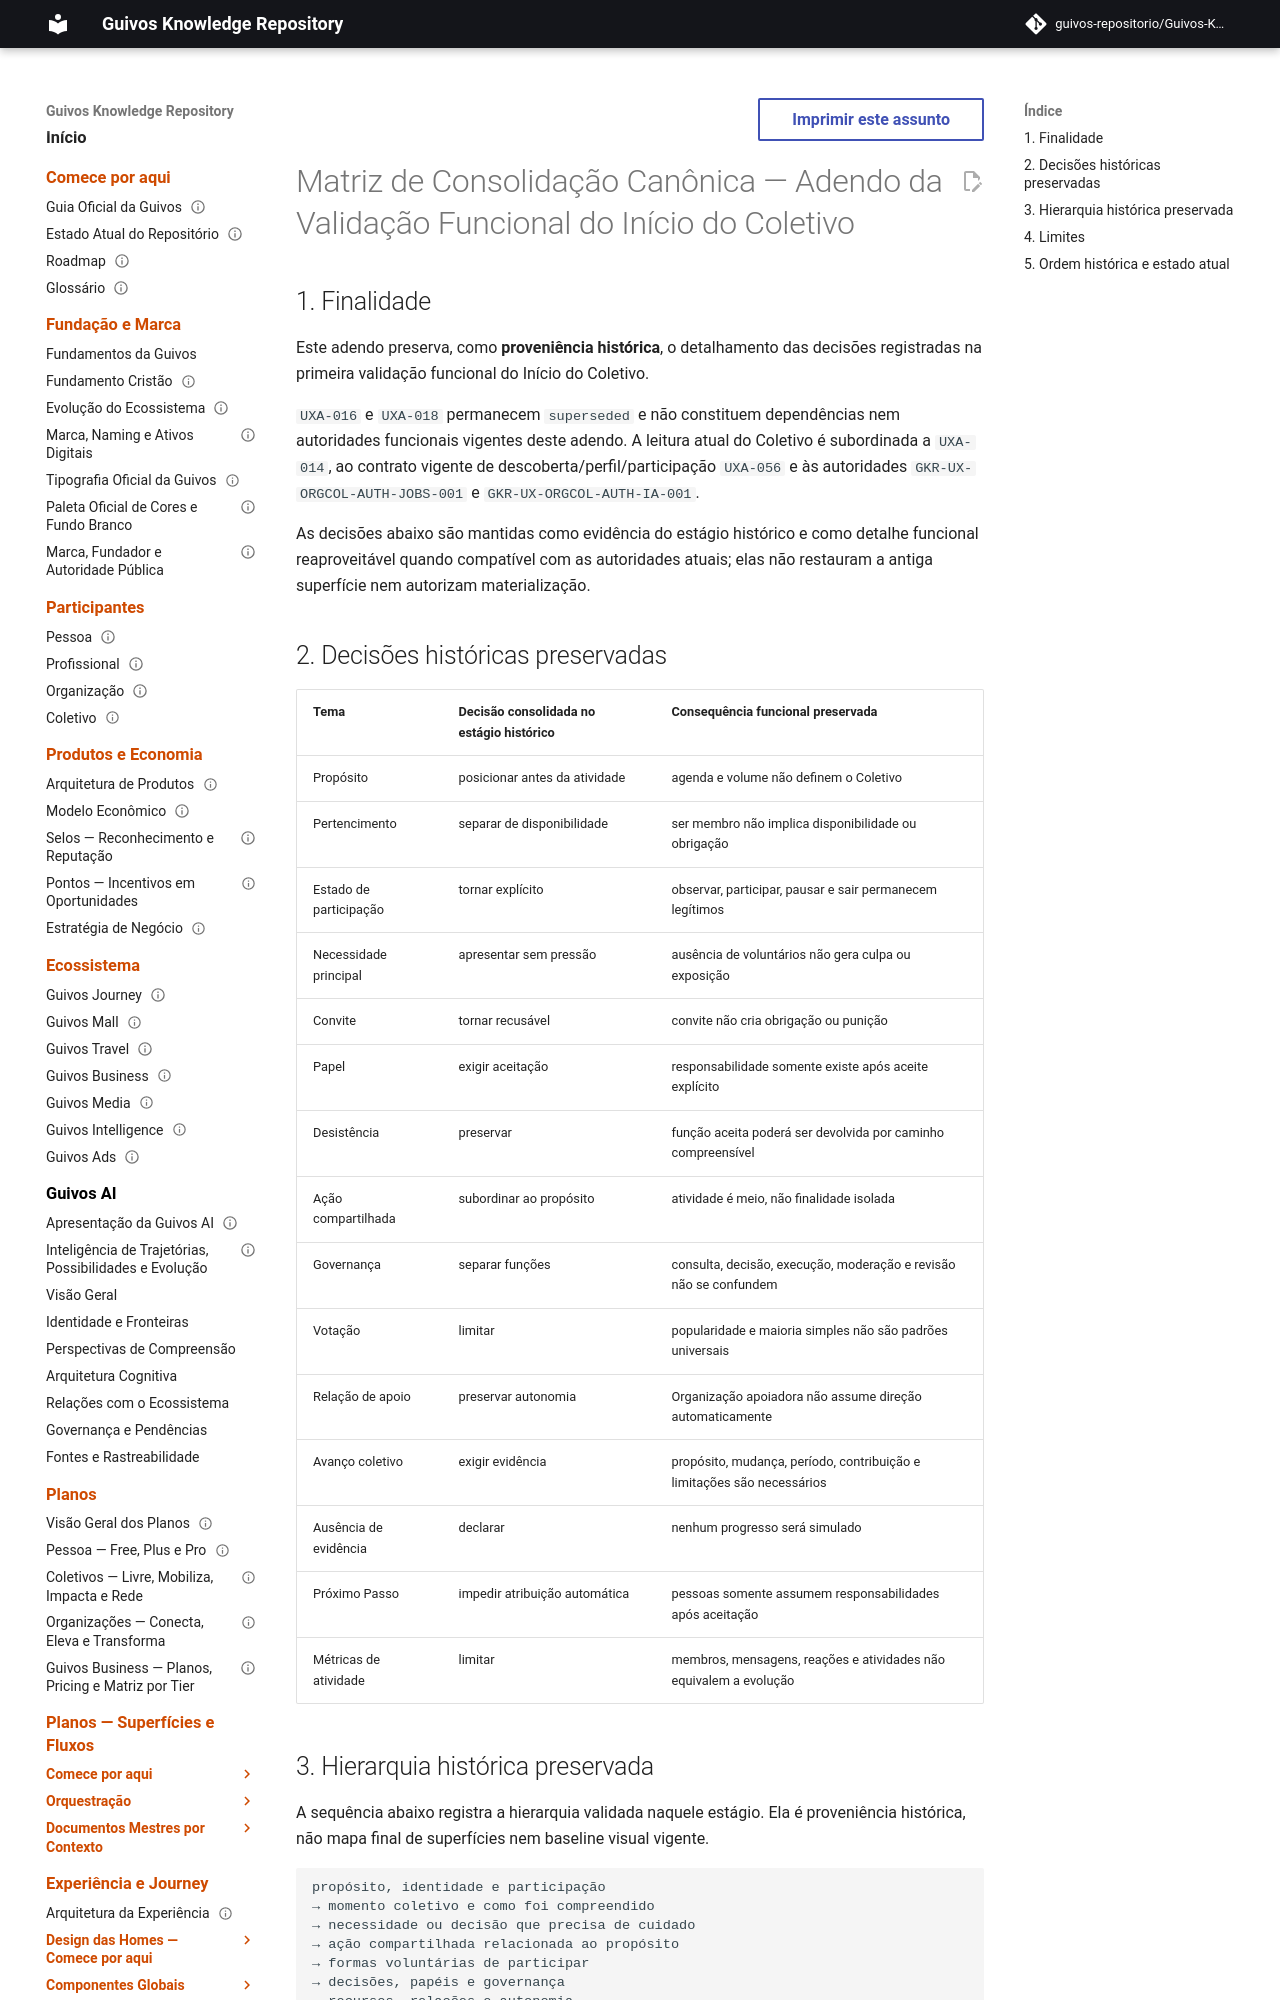

repository: guivos-repositorio/Guivos-Knowledge-Repository · page: project/canonical-consolidation-matrix-uxa-018-addendum/index.html · generator: mkdocs

---
id: GKR-CANON-MATRIX-UXA-018
title: Matriz de Consolidação Canônica — Adendo da Validação Funcional do Início do Coletivo
status: active
version: 0.4.0
owner: Guivos
last_updated: 2026-09-18
parent: GKR-CANON-MATRIX-001
depends_on:
  - UXA-014
  - UXA-056
  - GKR-UX-ORGCOL-AUTH-JOBS-001
  - GKR-UX-ORGCOL-AUTH-IA-001
related:
  - M7.19.10
  - GKR-UX-ORGCOL-AUTH-SURFACE-MAP-001
normative: false
---

# Matriz de Consolidação Canônica — Adendo da Validação Funcional do Início do Coletivo

## 1. Finalidade

Este adendo preserva, como **proveniência histórica**, o detalhamento das decisões registradas na primeira validação funcional do Início do Coletivo.

`UXA-016` e `UXA-018` permanecem `superseded` e não constituem dependências nem autoridades funcionais vigentes deste adendo. A leitura atual do Coletivo é subordinada a `UXA-014`, ao contrato vigente de descoberta/perfil/participação `UXA-056` e às autoridades `GKR-UX-ORGCOL-AUTH-JOBS-001` e `GKR-UX-ORGCOL-AUTH-IA-001`.

As decisões abaixo são mantidas como evidência do estágio histórico e como detalhe funcional reaproveitável quando compatível com as autoridades atuais; elas não restauram a antiga superfície nem autorizam materialização.
